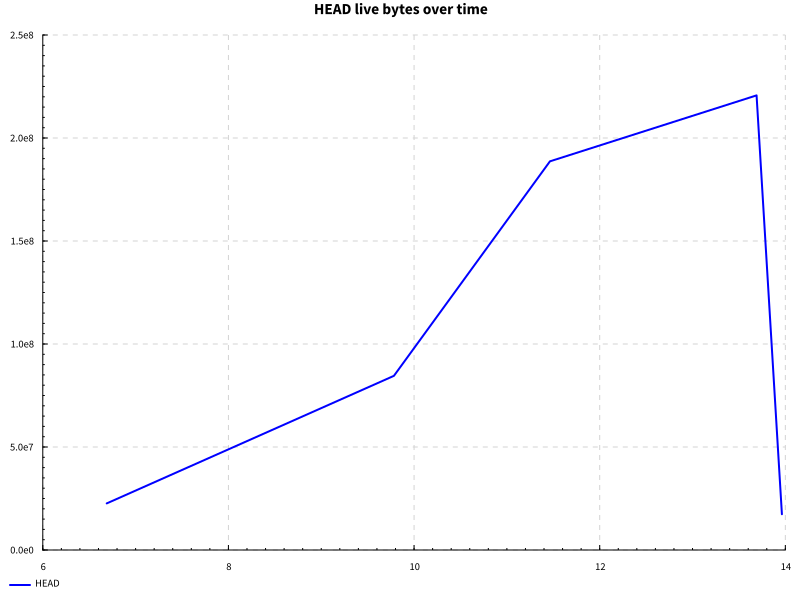

The data file committed next to this chart (first rows):
name, success, samples, startup, setup, experiment, maxResidency
code actions, True, 100, 10.63, 1.154, 0.8851, 210MB
